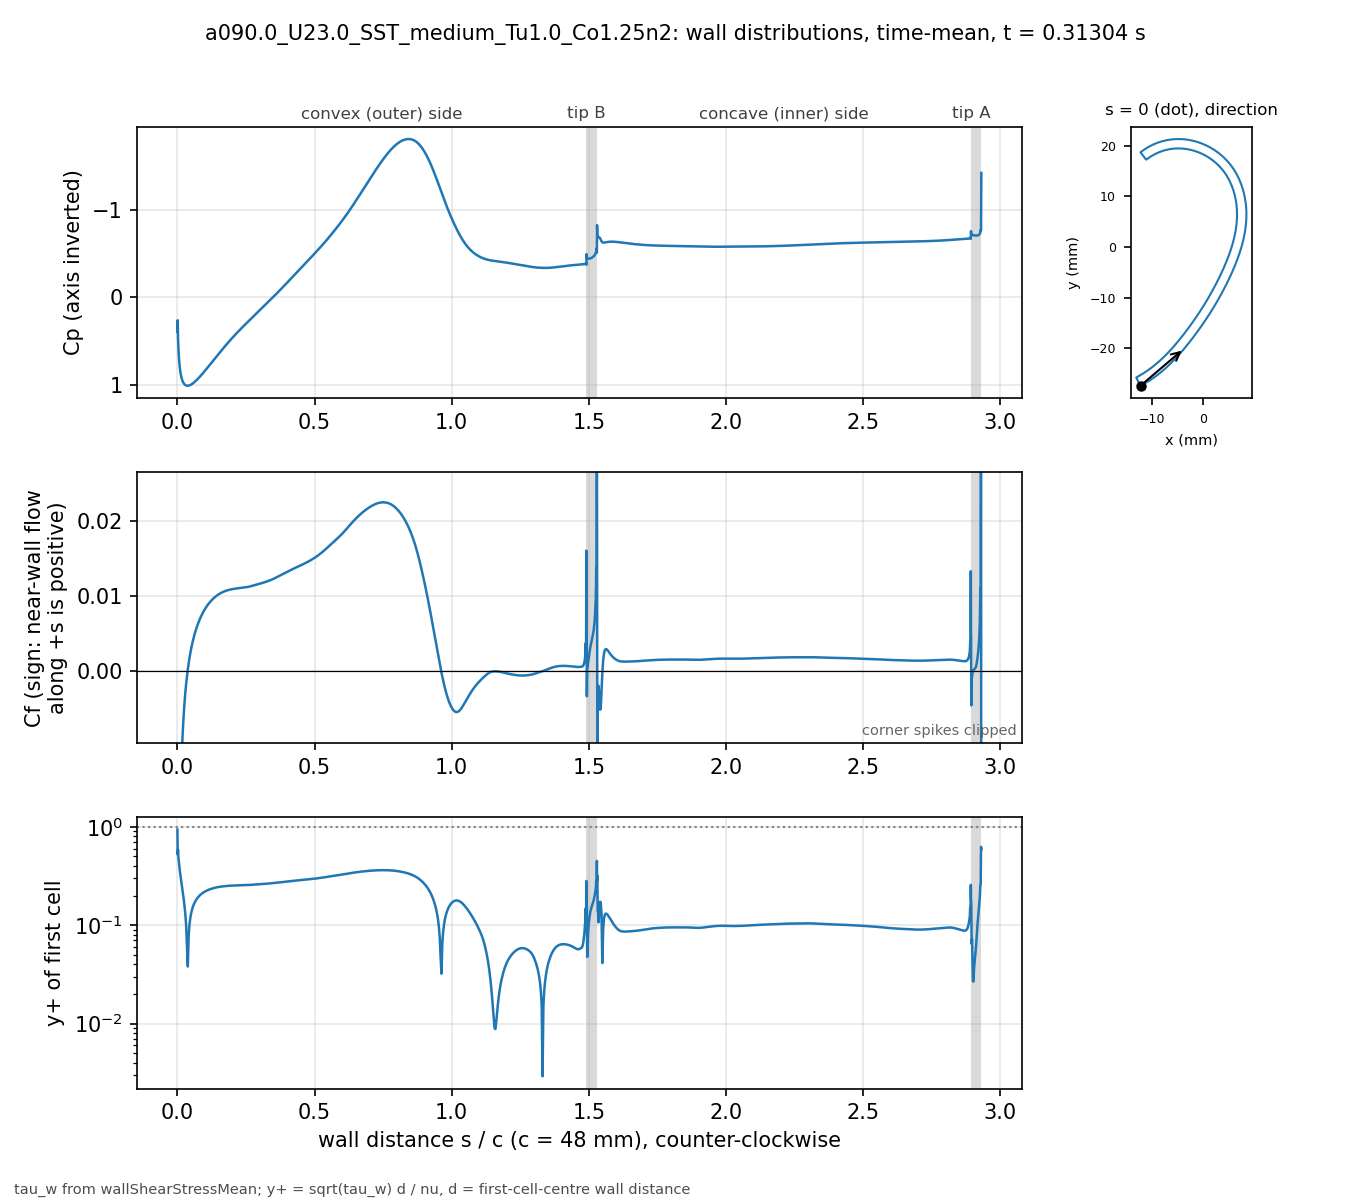

The data file committed next to this chart (first rows):
# a090.0_U23.0_SST_medium_Tu1.0_Co1.25n2…, p_inf=0; Cf signed by near-wall flow dir…
patch, s_over_c, x_m, y_m, Cp, Cf, yplus, d_first_m
blade, 0.000000, -0.01234, -0.02743, 0.3912, -0.1774, 0.936, 2.0713e-06
blade, 0.001059, -0.0123, -0.02741, 0.2613, -0.04639, 0.5199, 2.2499e-06
blade, 0.002253, -0.01225, -0.02738, 0.4732, -0.05849, 0.5838, 2.2501e-06
blade, 0.003600, -0.01219, -0.02735, 0.5737, -0.04117, 0.4898, 2.2503e-06
blade, 0.005118, -0.01213, -0.02732, 0.6685, -0.03422, 0.4465, 2.2499e-06
blade, 0.006829, -0.01205, -0.02728, 0.7416, -0.0273, 0.3988, 2.25e-06
blade, 0.008759, -0.01197, -0.02723, 0.8033, -0.02216, 0.3594, 2.2501e-06
blade, 0.01094, -0.01188, -0.02718, 0.8543, -0.01779, 0.3219, 2.25e-06
blade, 0.01339, -0.01178, -0.02713, 0.8967, -0.01412, 0.2869, 2.2501e-06
blade, 0.01615, -0.01166, -0.02706, 0.9314, -0.01097, 0.2528, 2.2498e-06
blade, 0.01918, -0.01154, -0.02699, 0.9583, -0.00833, 0.2203, 2.2495e-06
blade, 0.0223, -0.01141, -0.02691, 0.9778, -0.006186, 0.1898, 2.2499e-06
blade, 0.02543, -0.01128, -0.02684, 0.9913, -0.004446, 0.1609, 2.2499e-06
blade, 0.02855, -0.01115, -0.02676, 1, -0.002994, 0.1321, 2.2499e-06
blade, 0.03168, -0.01102, -0.02668, 1.006, -0.001759, 0.1012, 2.2502e-06
blade, 0.0348, -0.01089, -0.0266, 1.008, -0.0006887, 0.06336, 2.2504e-06
blade, 0.03793, -0.01077, -0.02652, 1.009, 0.0002474, 0.03798, 2.2505e-06
blade, 0.04105, -0.01064, -0.02644, 1.007, 0.00107, 0.07898, 2.2503e-06
blade, 0.04417, -0.01051, -0.02636, 1.004, 0.001804, 0.1025, 2.2501e-06
blade, 0.0473, -0.01039, -0.02628, 1, 0.00246, 0.1197, 2.2498e-06
blade, 0.05042, -0.01026, -0.0262, 0.9947, 0.003052, 0.1333, 2.2499e-06
blade, 0.05355, -0.01014, -0.02611, 0.9884, 0.00359, 0.1446, 2.25e-06
blade, 0.05667, -0.01001, -0.02603, 0.9814, 0.004083, 0.1542, 2.2499e-06
blade, 0.05979, -0.009891, -0.02594, 0.9736, 0.004536, 0.1626, 2.2498e-06
blade, 0.06292, -0.009768, -0.02586, 0.9653, 0.004954, 0.1699, 2.2496e-06
blade, 0.06604, -0.009646, -0.02577, 0.9564, 0.005342, 0.1764, 2.2498e-06
blade, 0.06917, -0.009524, -0.02568, 0.9471, 0.005702, 0.1823, 2.2499e-06
blade, 0.07229, -0.009403, -0.02559, 0.9374, 0.006039, 0.1875, 2.2496e-06
blade, 0.07541, -0.009283, -0.0255, 0.9273, 0.006354, 0.1923, 2.2493e-06
blade, 0.07854, -0.009163, -0.02541, 0.9169, 0.006649, 0.1968, 2.2496e-06
blade, 0.08166, -0.009043, -0.02532, 0.9062, 0.006925, 0.2009, 2.2497e-06
blade, 0.08479, -0.008924, -0.02523, 0.8953, 0.007185, 0.2046, 2.2498e-06
blade, 0.08791, -0.008806, -0.02514, 0.8841, 0.00743, 0.2081, 2.25e-06
blade, 0.09104, -0.008688, -0.02505, 0.8728, 0.00766, 0.2113, 2.2501e-06
blade, 0.09416, -0.008571, -0.02495, 0.8613, 0.007877, 0.2142, 2.2502e-06
blade, 0.09728, -0.008454, -0.02486, 0.8497, 0.008082, 0.217, 2.2503e-06
blade, 0.1004, -0.008338, -0.02477, 0.8379, 0.008275, 0.2196, 2.2503e-06
blade, 0.1035, -0.008222, -0.02467, 0.8261, 0.008457, 0.222, 2.2503e-06
blade, 0.1067, -0.008107, -0.02457, 0.8141, 0.00863, 0.2242, 2.2501e-06
blade, 0.1098, -0.007992, -0.02448, 0.8021, 0.008792, 0.2263, 2.2501e-06
blade, 0.1129, -0.007878, -0.02438, 0.79, 0.008946, 0.2283, 2.2501e-06
blade, 0.116, -0.007764, -0.02428, 0.7779, 0.009091, 0.2301, 2.2501e-06
blade, 0.1192, -0.007651, -0.02418, 0.7658, 0.009228, 0.2319, 2.25e-06
blade, 0.1223, -0.007538, -0.02409, 0.7536, 0.009357, 0.2335, 2.2498e-06
blade, 0.1254, -0.007426, -0.02399, 0.7414, 0.009479, 0.235, 2.2496e-06
blade, 0.1285, -0.007315, -0.02389, 0.7292, 0.009595, 0.2364, 2.2498e-06
blade, 0.1316, -0.007203, -0.02379, 0.717, 0.009704, 0.2378, 2.2499e-06
blade, 0.1348, -0.007093, -0.02368, 0.7048, 0.009807, 0.239, 2.2497e-06
blade, 0.1379, -0.006983, -0.02358, 0.6926, 0.009904, 0.2402, 2.2501e-06
blade, 0.141, -0.006873, -0.02348, 0.6805, 0.009996, 0.2413, 2.2501e-06
blade, 0.1441, -0.006764, -0.02338, 0.6684, 0.01008, 0.2424, 2.2501e-06
blade, 0.1473, -0.006656, -0.02327, 0.6563, 0.01016, 0.2434, 2.2504e-06
blade, 0.1504, -0.006547, -0.02317, 0.6443, 0.01024, 0.2443, 2.2503e-06
blade, 0.1535, -0.00644, -0.02307, 0.6323, 0.01031, 0.2451, 2.2502e-06
blade, 0.1566, -0.006333, -0.02296, 0.6204, 0.01038, 0.2459, 2.2501e-06
blade, 0.1598, -0.006226, -0.02285, 0.6086, 0.01044, 0.2466, 2.2498e-06
blade, 0.1629, -0.00612, -0.02275, 0.5968, 0.0105, 0.2473, 2.25e-06
blade, 0.166, -0.006014, -0.02264, 0.5851, 0.01055, 0.2479, 2.2501e-06
blade, 0.1691, -0.005909, -0.02254, 0.5734, 0.0106, 0.2485, 2.2498e-06
... 914 more rows
